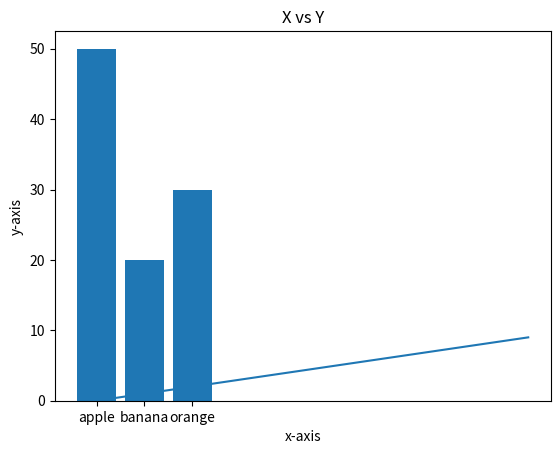

Python code for this plot:
import numpy as np
from matplotlib import pyplot as plt

print("===== length of words in a list =======")
x = np.arange(0, 10, 1)
print("numpy arange() 0->10 with incr of 1 : {}".format(x))
print("numpy arange() 1->10 with incr of 2 : {}".format(np.arange(1, 10, 2)))

x = np.arange(0, 10, 1)
y = np.arange(0, 10, 1)

plt.plot(x, y)
plt.xlabel("x-axis")
plt.ylabel("y-axis")
plt.title("X vs Y")

data = {"apple": 50, "banana": 20, "orange": 30}
names = data.keys()
values = data.values()
plt.bar(names, values)






